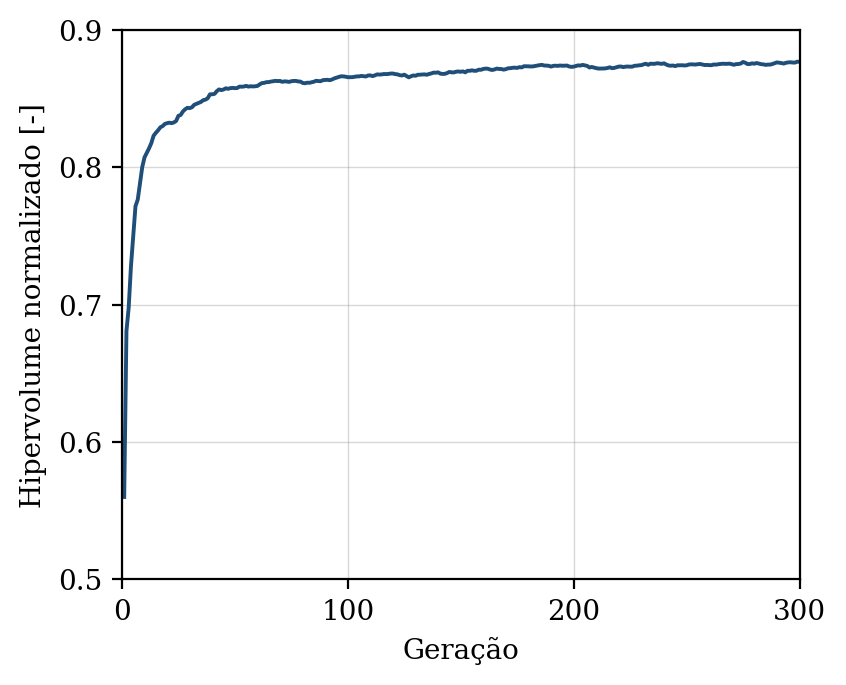

Values plotted in this chart, from the file beside it:
geracao, hipervolume, n_solucoes, n_avaliacoes
1, 0.56, 3, 50
2, 0.6808, 7, 100
3, 0.698, 11, 150
4, 0.728, 17, 200
5, 0.7501, 20, 250
6, 0.7717, 25, 300
7, 0.7765, 30, 350
8, 0.7884, 32, 400
9, 0.8002, 36, 450
10, 0.8073, 42, 500
11, 0.8106, 47, 550
12, 0.8138, 50, 600
13, 0.8176, 50, 650
14, 0.823, 50, 700
15, 0.8251, 50, 750
16, 0.827, 50, 800
17, 0.8292, 50, 850
18, 0.83, 50, 900
19, 0.8316, 50, 950
20, 0.8322, 50, 1000
21, 0.8325, 50, 1050
22, 0.8322, 50, 1100
23, 0.8327, 50, 1150
24, 0.8338, 50, 1200
25, 0.8375, 50, 1250
26, 0.8381, 50, 1300
27, 0.8407, 50, 1350
28, 0.8423, 50, 1400
29, 0.8434, 50, 1450
30, 0.8431, 50, 1500
31, 0.8438, 50, 1550
32, 0.8456, 50, 1600
33, 0.8463, 50, 1650
34, 0.847, 50, 1700
35, 0.8477, 50, 1750
36, 0.8489, 50, 1800
37, 0.8493, 50, 1850
38, 0.8504, 50, 1900
39, 0.8532, 50, 1950
40, 0.8532, 50, 2000
41, 0.8535, 50, 2050
42, 0.8555, 50, 2100
43, 0.8567, 50, 2150
44, 0.8562, 50, 2200
45, 0.8567, 50, 2250
46, 0.8576, 50, 2300
47, 0.8572, 50, 2350
48, 0.8577, 50, 2400
49, 0.8579, 50, 2450
50, 0.8577, 50, 2500
51, 0.8577, 50, 2550
52, 0.8588, 50, 2600
53, 0.8587, 50, 2650
54, 0.8589, 50, 2700
55, 0.8593, 50, 2750
56, 0.8588, 50, 2800
57, 0.859, 50, 2850
58, 0.8589, 50, 2900
59, 0.859, 50, 2950
60, 0.8593, 50, 3000
... 240 more rows
